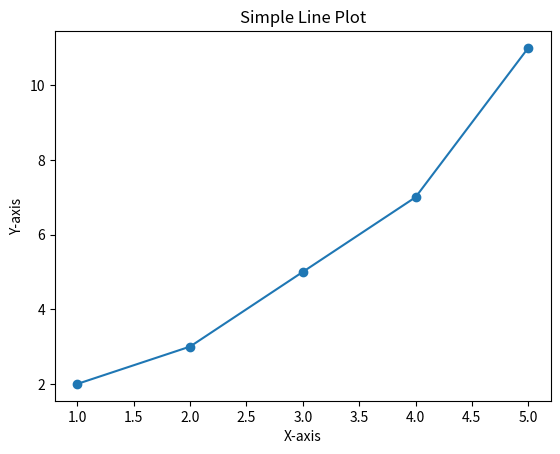

Recreate this plot in Python.
#data visualization
import matplotlib.pyplot as plt

x = [1, 2, 3, 4, 5]
y = [2, 3, 5, 7, 11]

plt.plot(x, y, marker='o')
plt.title('Simple Line Plot')
plt.xlabel('X-axis')
plt.ylabel('Y-axis')
plt.show()

